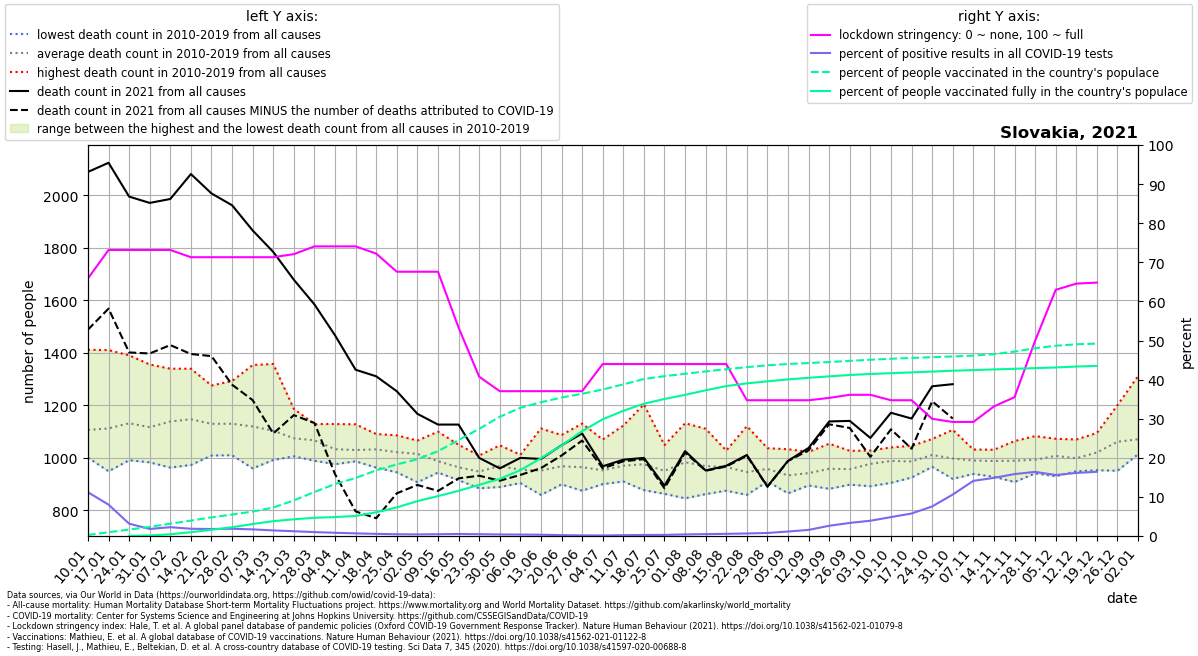

The data file committed next to this chart (first rows):
location, date, time, time_unit, deaths_2010_all_ages, deaths_2011_all_ages, deaths_2012_all_ages, deaths_2013_all_ages, deaths_2014_all_ages, deaths_2015_all_ages, deaths_2016_all_ages, deaths_2017_all_ages, deaths_2018_all_ages, deaths_2019_all_ages, deaths_2020_all_ages, deaths_2021_all_ages, new_deaths, new_cases_smoothed, new_tests_smoothed, stringency_index, people_vaccinated, people_fully_vaccinated, population, positive_test_percent
Slovakia, 2021-01-10, 1, weekly, 1000, 1092, 1059, 1083, 1028, 1112, 1072, 1411, 1094, 1105, 1147, 2089, 601.0, 6329, 56560, 65.87, 14341, , 5460726, 11.19
Slovakia, 2021-01-17, 2, weekly, 996.0, 1112, 1058, 1103, 1055, 1187, 948.0, 1410, 1150, 1094, 1109, 2124, 556.0, 5541, 69085, 73.15, 52041, , 5460726, 8.02
Slovakia, 2021-01-24, 3, weekly, 1097, 1054, 1034, 1136, 990.0, 1210, 1026, 1390, 1198, 1176, 1086, 1995, 594.0, 4376, 138922, 73.15, 90077, 2135, 5460726, 3.15
Slovakia, 2021-01-31, 4, weekly, 1145, 1049, 1035, 1109, 1019, 1235, 982.0, 1355, 1095, 1135, 1107, 1971, 574.0, 5122, 283456, 73.15, 126532, 7543, 5460726, 1.807
Slovakia, 2021-02-07, 5, weekly, 1103, 1066, 1000, 1141, 962.0, 1292, 1045, 1339, 1205, 1224, 1159, 1986, 557.0, 5077, 225829, 73.15, 172217, 23550, 5460726, 2.248
Slovakia, 2021-02-14, 6, weekly, 1125, 1151, 1096, 1150, 972.0, 1226, 1041, 1202, 1159, 1339, 1101, 2081, 686.0, 5489, 296280, 71.3, 214803, 53447, 5460726, 1.853
Slovakia, 2021-02-21, 7, weekly, 1045, 1023, 1119, 1151, 1008, 1275, 1051, 1224, 1140, 1252, 1181, 2007, 620.0, 5278, 295813, 71.3, 260232, 86690, 5460726, 1.784
Slovakia, 2021-02-28, 8, weekly, 1009, 1117, 1066, 1121, 1029, 1266, 1023, 1115, 1292, 1254, 1088, 1962, 684.0, 5568, 301733, 71.3, 299872, 122310, 5460726, 1.845
Slovakia, 2021-03-07, 9, weekly, 1006, 1058, 1042, 1163, 959.0, 1235, 1003, 1159, 1353, 1208, 1152, 1866, 647.0, 5432, 320689, 71.3, 340826, 167123, 5460726, 1.694
Slovakia, 2021-03-14, 10, weekly, 1035, 1085, 1047, 1136, 991.0, 1164, 1009, 1002, 1357, 1200, 1131, 1784, 692.0, 4678, 328610, 71.3, 397274, 207238, 5460726, 1.423
Slovakia, 2021-03-21, 11, weekly, 1029, 1097, 1005, 1091, 1007, 1186, 1032, 1016, 1165, 1110, 1122, 1678, 516.0, 3973, 325253, 72.09, 497166, 233312, 5460726, 1.222
Slovakia, 2021-03-28, 12, weekly, 1004, 988.0, 1128, 1051, 1089, 1102, 1026, 1092, 1111, 1068, 1187, 1584, 452.0, 3209, 320847, 74.07, 614584, 254588, 5460726, 1
Slovakia, 2021-04-04, 13, weekly, 975.0, 1012, 1094, 998.0, 985.0, 1088, 999.0, 1017, 1128, 1025, 1054, 1466, 529.0, 2652, 321576, 74.07, 725405, 264292, 5460726, 0.8247
Slovakia, 2021-04-11, 14, weekly, 1025, 998.0, 1127, 1033, 1026, 1037, 1017, 989.0, 1051, 986.0, 1081, 1335, 540.0, 1932, 288332, 74.07, 810701, 279527, 5460726, 0.6699
Slovakia, 2021-04-18, 15, weekly, 1044, 962.0, 1042, 1057, 982.0, 1090, 971.0, 1024, 1070, 1073, 1003, 1310, 541.0, 1694, 310515, 72.22, 916294, 331397, 5460726, 0.5456
Slovakia, 2021-04-25, 16, weekly, 1044, 1006, 1085, 1032, 1018, 1078, 1010, 1008, 944.0, 984.0, 957.0, 1253, 389.0, 1364, 306818, 67.59, 999700, 399534, 5460726, 0.4444
Slovakia, 2021-05-02, 17, weekly, 1056, 998.0, 1026, 1020, 999.0, 1062, 988.0, 1023, 906.0, 1065, 977.0, 1167, 271.0, 1162, 283047, 67.59, 1072459, 487166, 5460726, 0.4104
Slovakia, 2021-05-09, 18, weekly, 992.0, 949.0, 1099, 943.0, 983.0, 980.0, 1019, 955.0, 963.0, 979.0, 970.0, 1126, 253.0, 922.5, 203367, 67.59, 1184170, 557137, 5460726, 0.4536
Slovakia, 2021-05-16, 19, weekly, 940.0, 1049, 914.0, 919.0, 1038, 958.0, 988.0, 919.0, 952.0, 955.0, 1005, 1126, 205.0, 679.2, 133707, 53.31, 1338473, 630699, 5460726, 0.508
Slovakia, 2021-05-23, 20, weekly, 1008, 962.0, 883.0, 910.0, 984.0, 915.0, 934.0, 925.0, 1004, 943.0, 979.0, 999.0, 68.0, 484, 106382, 40.74, 1497318, 715067, 5460726, 0.455
Slovakia, 2021-05-30, 21, weekly, 997.0, 963.0, 983.0, 888.0, 1047, 975.0, 1004, 916.0, 986.0, 922.0, 953.0, 959.0, 47.0, 339, 85591, 37.04, 1664518, 797432, 5460726, 0.3961
Slovakia, 2021-06-06, 22, weekly, 973.0, 1011, 937.0, 945.0, 903.0, 926.0, 984.0, 949.0, 985.0, 924.0, 913.0, 999.0, 65.0, 264.5, 72468, 37.04, 1790062, 920140, 5460726, 0.365
Slovakia, 2021-06-13, 23, weekly, 1111, 941.0, 938.0, 916.0, 991.0, 1017, 885.0, 858.0, 922.0, 929.0, 963.0, 995.0, 35.0, 199.8, 61941, 37.04, 1867747, 1085809, 5460726, 0.3226
Slovakia, 2021-06-20, 24, weekly, 911.0, 936.0, 974.0, 996.0, 993.0, 1004, 898.0, 918.0, 955.0, 1086, 981.0, 1047, 39.0, 122.6, 55648, 37.04, 1933716, 1263222, 5460726, 0.2203
Slovakia, 2021-06-27, 25, weekly, 936.0, 923.0, 996.0, 1130, 874.0, 910.0, 1056, 923.0, 891.0, 996.0, 899.0, 1092, 27.0, 77.45, 48571, 37.04, 1986046, 1463622, 5460726, 0.1595
Slovakia, 2021-07-04, 26, weekly, 1069, 962.0, 975.0, 921.0, 957.0, 911.0, 899.0, 977.0, 922.0, 924.0, 937.0, 967.0, 8.0, 57.75, 41406, 43.98, 2046129, 1630126, 5460726, 0.1395
Slovakia, 2021-07-11, 27, weekly, 1025, 987.0, 1122, 960.0, 911.0, 1007, 909.0, 915.0, 946.0, 910.0, 982.0, 992.0, 6.0, 37.02, 17567, 43.98, 2117863, 1748356, 5460726, 0.2107
Slovakia, 2021-07-18, 28, weekly, 1203, 1031, 953.0, 897.0, 955.0, 1006, 958.0, 900.0, 970.0, 876.0, 973.0, 999.0, 5.0, 38.84, 14887, 43.98, 2191809, 1847209, 5460726, 0.2609
Slovakia, 2021-07-25, 29, weekly, 1048, 934.0, 862.0, 913.0, 997.0, 920.0, 937.0, 969.0, 969.0, 947.0, 948.0, 893.0, 10.0, 42.25, 15023, 43.98, 2232718, 1913650, 5460726, 0.2812
Slovakia, 2021-08-01, 30, weekly, 947.0, 845.0, 1005, 961.0, 949.0, 1131, 933.0, 948.0, 1080, 1025, 957.0, 1025, 6.0, 60.29, 15119, 43.98, 2265152, 1971413, 5460726, 0.3987
Slovakia, 2021-08-08, 31, weekly, 940.0, 934.0, 976.0, 1001, 949.0, 861.0, 904.0, 1064, 1110, 941.0, 985.0, 951.0, 1.0, 69.43, 14482, 43.98, 2298812, 2035278, 5460726, 0.4794
Slovakia, 2021-08-15, 32, weekly, 1003, 884.0, 971.0, 1027, 936.0, 1025, 874.0, 990.0, 991.0, 941.0, 1065, 969.0, 3.0, 79.67, 14481, 43.98, 2328897, 2093560, 5460726, 0.5502
Slovakia, 2021-08-22, 33, weekly, 984.0, 928.0, 933.0, 911.0, 888.0, 1120, 937.0, 958.0, 931.0, 858.0, 963.0, 1010, 3.0, 103.1, 15993, 34.72, 2358316, 2131272, 5460726, 0.6446
Slovakia, 2021-08-29, 34, weekly, 986.0, 1036, 1001, 917.0, 956.0, 923.0, 909.0, 918.0, 961.0, 963.0, 960.0, 890.0, 1.0, 131.8, 17057, 34.72, 2384183, 2160372, 5460726, 0.7728
Slovakia, 2021-09-05, 35, weekly, 894.0, 864.0, 924.0, 936.0, 934.0, 934.0, 934.0, 931.0, 940.0, 1032, 1023, 988.0, 1.0, 207.2, 18112, 34.72, 2402122, 2186742, 5460726, 1.144
Slovakia, 2021-09-12, 36, weekly, 1022, 912.0, 894.0, 902.0, 952.0, 928.0, 954.0, 953.0, 999.0, 894.0, 969.0, 1037, 9.0, 423.2, 27119, 34.72, 2416092, 2209534, 5460726, 1.561
Slovakia, 2021-09-19, 37, weekly, 1053, 881.0, 907.0, 974.0, 1011, 909.0, 1000, 951.0, 952.0, 936.0, 1034, 1138, 11.0, 664.8, 25386, 35.32, 2429644, 2229738, 5460726, 2.619
Slovakia, 2021-09-26, 38, weekly, 1026, 900.0, 897.0, 911.0, 936.0, 1004, 948.0, 977.0, 1019, 943.0, 963.0, 1140, 27.0, 1015, 30313, 36.11, 2445950, 2248471, 5460726, 3.347
Slovakia, 2021-10-03, 39, weekly, 1027, 891.0, 976.0, 919.0, 994.0, 947.0, 1003, 1023, 1007, 976.0, 1042, 1075, 72.0, 1295, 33128, 36.11, 2461766, 2262753, 5460726, 3.908
Slovakia, 2021-10-10, 40, weekly, 1035, 986.0, 973.0, 969.0, 962.0, 904.0, 1029, 1039, 995.0, 980.0, 1135, 1171, 63.0, 1660, 34360, 34.72, 2475256, 2274023, 5460726, 4.832
Slovakia, 2021-10-17, 41, weekly, 1045, 992.0, 953.0, 985.0, 963.0, 924.0, 992.0, 1036, 1022, 943.0, 1071, 1149, 115.0, 2012, 34948, 34.72, 2486855, 2284843, 5460726, 5.758
Slovakia, 2021-10-24, 42, weekly, 1020, 1018, 1008, 965.0, 1038, 975.0, 1071, 1004, 982.0, 1020, 1204, 1272, 57.0, 2863, 37859, 29.96, 2497140, 2296100, 5460726, 7.561
Slovakia, 2021-10-31, 43, weekly, 1014, 1106, 979.0, 938.0, 1025, 937.0, 1064, 919.0, 1043, 941.0, 1276, 1280, 131.0, 4473, 42175, 29.17, 2508217, 2307912, 5460726, 10.6
Slovakia, 2021-11-07, 44, weekly, 986.0, 967.0, 997.0, 938.0, 1002, 1031, 1028, 984.0, 955.0, 1001, 1362, , 195.0, 5956, 42238, 29.17, 2519107, 2317100, 5460726, 14.1
Slovakia, 2021-11-14, 45, weekly, 1025, 971.0, 927.0, 947.0, 967.0, 1008, 1017, 990.0, 1030, 989.0, 1437, , 308.0, 7920, 53285, 33.13, 2540556, 2326502, 5460726, 14.86
Slovakia, 2021-11-21, 46, weekly, 944.0, 1039, 965.0, 907.0, 998.0, 970.0, 1063, 998.0, 994.0, 1003, 1411, , 324.0, 9129, 57625, 35.51, 2575494, 2335193, 5460726, 15.84
Slovakia, 2021-11-28, 47, weekly, 1013, 997.0, 953.0, 975.0, 940.0, 956.0, 1082, 997.0, 1021, 986.0, 1371, , 413.0, 10811, 65956, 49.93, 2622549, 2344687, 5460726, 16.39
Slovakia, 2021-12-05, 48, weekly, 1072, 1018, 984.0, 951.0, 1001, 929.0, 1067, 1015, 1036, 994.0, 1425, , 552.0, 11046, 70815, 62.96, 2657009, 2353536, 5460726, 15.6
Slovakia, 2021-12-12, 49, weekly, 1069, 976.0, 1007, 1063, 979.0, 948.0, 984.0, 971.0, 1009, 969.0, 1458, , 528.0, 9635, 59740, 64.55, 2677303, 2366632, 5460726, 16.13
Slovakia, 2021-12-19, 50, weekly, 1094, 1038, 1064, 989.0, 952.0, 952.0, 1067, 1003, 1034, 1002, 1553, , 376.0, 7097, 43209, 64.81, 2687038, 2376046, 5460726, 16.43
Slovakia, 2021-12-26, 51, weekly, 1083, 1018, 1053, 950.0, 1067, 1002, 1200, 1051, 1129, 1053, 1616, , , , , , , , , 
Slovakia, 2022-01-02, 52, weekly, 1060, 1031, 1094, 1013, 1036, 1021, 1311, 1082, 1014, 1036, 1793, , , , , , , , , 
